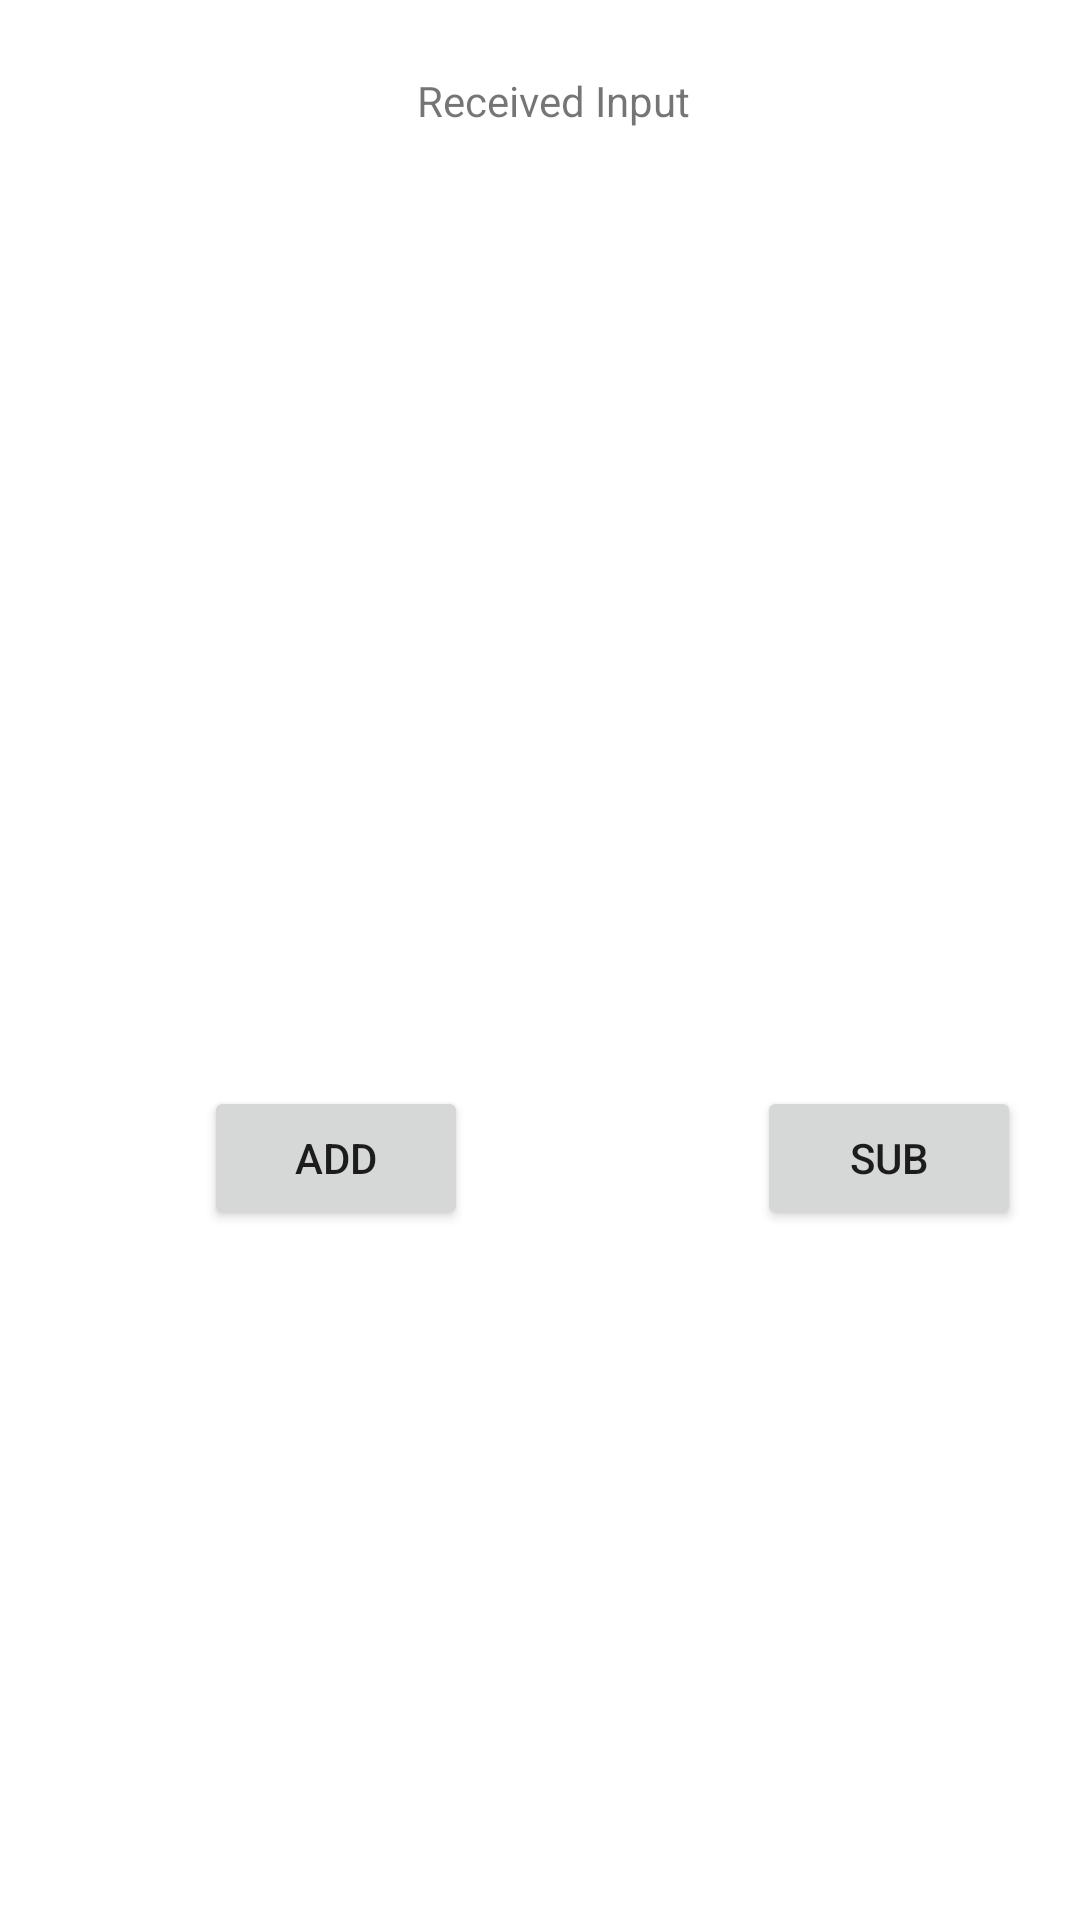

Here is an Android app screen rendered from its layout file. Give the layout XML and the strings, colors and styles it references.
<!-- AndroidManifest.xml: application theme Theme.WorkshopDemo -->
<!-- res/layout/activity_display.xml -->
<?xml version="1.0" encoding="utf-8"?>
<androidx.constraintlayout.widget.ConstraintLayout xmlns:android="http://schemas.android.com/apk/res/android"
    xmlns:app="http://schemas.android.com/apk/res-auto"
    xmlns:tools="http://schemas.android.com/tools"
    android:layout_width="match_parent"
    android:layout_height="match_parent"
    tools:context=".DisplayActivity">

    <TextView
        android:id="@+id/receiveTextField"
        android:layout_width="wrap_content"
        android:layout_height="wrap_content"
        android:layout_marginStart="181dp"
        android:layout_marginLeft="181dp"
        android:layout_marginTop="24dp"
        android:layout_marginEnd="172dp"
        android:layout_marginRight="172dp"
        android:text="@string/receive_field"
        app:layout_constraintEnd_toEndOf="parent"
        app:layout_constraintStart_toStartOf="parent"
        app:layout_constraintTop_toTopOf="parent" />

    <Button
        android:id="@+id/addButton"
        android:layout_width="wrap_content"
        android:layout_height="wrap_content"
        android:layout_marginStart="68dp"
        android:layout_marginLeft="68dp"
        android:layout_marginBottom="230dp"
        android:text="@string/add_btn"
        app:layout_constraintBottom_toBottomOf="parent"
        app:layout_constraintStart_toStartOf="parent" />

    <Button
        android:id="@+id/subButton"
        android:layout_width="wrap_content"
        android:layout_height="wrap_content"
        android:layout_marginStart="96dp"
        android:layout_marginLeft="96dp"
        android:layout_marginBottom="230dp"
        android:text="@string/sub_btn"
        app:layout_constraintBottom_toBottomOf="parent"
        app:layout_constraintEnd_toEndOf="parent"
        app:layout_constraintHorizontal_bias="0.015"
        app:layout_constraintStart_toEndOf="@+id/addButton" />

    <TextView
        android:id="@+id/countText"
        android:layout_width="wrap_content"
        android:layout_height="wrap_content"
        android:layout_marginStart="174dp"
        android:layout_marginLeft="174dp"
        android:layout_marginTop="111dp"
        android:layout_marginEnd="179dp"
        android:layout_marginRight="179dp"
        app:layout_constraintEnd_toEndOf="parent"
        app:layout_constraintStart_toStartOf="parent"
        app:layout_constraintTop_toBottomOf="@+id/receiveTextField" />
</androidx.constraintlayout.widget.ConstraintLayout>
<!-- resources referenced by this layout -->
<resources>
  <string name="add_btn">Add</string>
  <string name="receive_field">Received Input</string>
  <string name="sub_btn">Sub</string>
  <style name="Theme.WorkshopDemo" parent="Theme.MaterialComponents.DayNight.DarkActionBar">
          
          <item name="colorPrimary">@color/purple_500</item>
          <item name="colorPrimaryVariant">@color/purple_700</item>
          <item name="colorOnPrimary">@color/white</item>
          
          <item name="colorSecondary">@color/teal_200</item>
          <item name="colorSecondaryVariant">@color/teal_700</item>
          <item name="colorOnSecondary">@color/black</item>
          
          <item name="android:statusBarColor" tools:targetApi="l">?attr/colorPrimaryVariant</item>
          
      </style>
  <!-- not gathered from this repository: default colours our renderer supplied (Android Studio template values) -->
  <color name="purple_500">#FF6200EE</color>
  <color name="purple_700">#FF3700B3</color>
  <color name="teal_200">#FF03DAC5</color>
  <color name="teal_700">#FF018786</color>
  <color name="black">#FF000000</color>
  <color name="white">#FFFFFFFF</color>
</resources>
